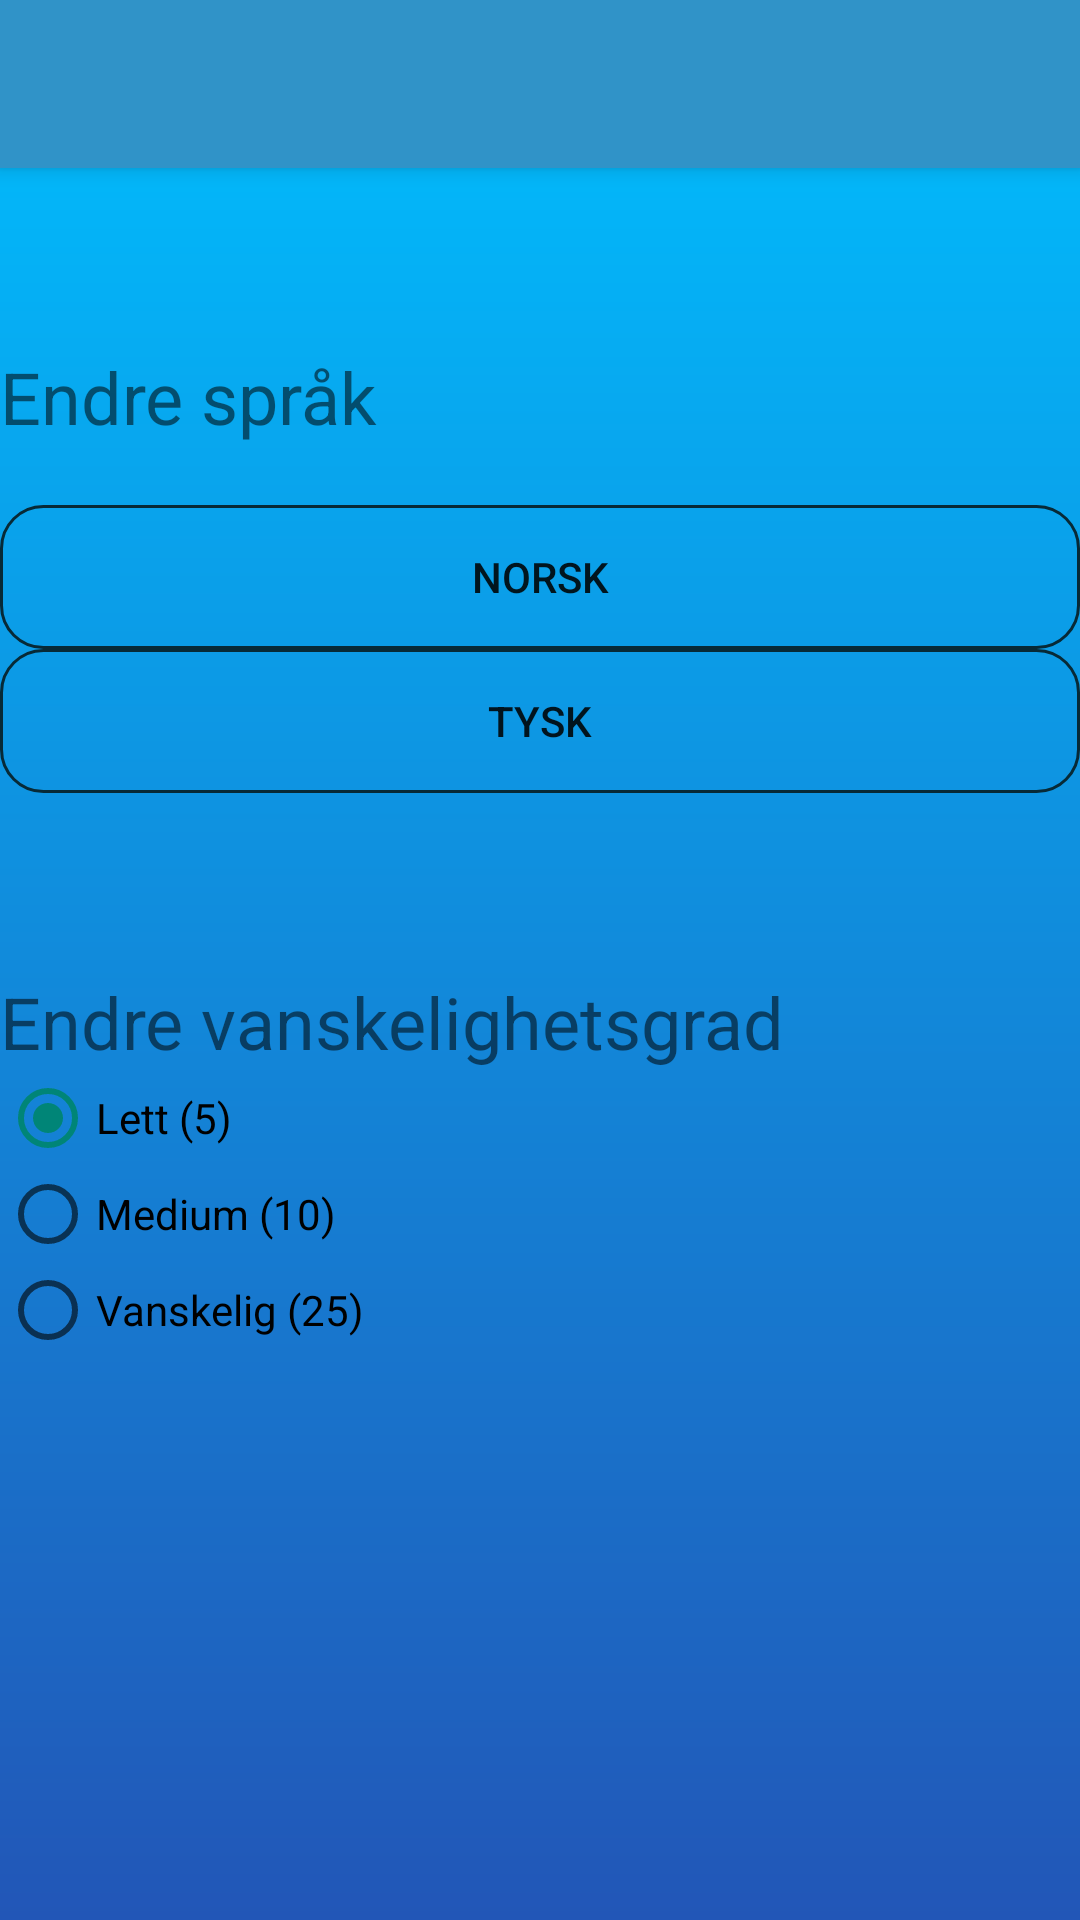

Here is an Android app screen rendered from its layout file. Give the layout XML and the strings, colors and styles it references.
<!-- AndroidManifest.xml: application theme Theme.AppCompat.Light.NoActionBar -->
<!-- res/layout/activity_settings.xml -->
<?xml version="1.0" encoding="utf-8"?>
<LinearLayout xmlns:android="http://schemas.android.com/apk/res/android"
    xmlns:tools="http://schemas.android.com/tools"
    android:layout_width="match_parent"
    android:layout_height="match_parent"
    xmlns:app="http://schemas.android.com/apk/res-auto"
    android:background="@drawable/gradient_bgcolor"
    android:orientation="vertical">

    <android.support.v7.widget.Toolbar
        android:id="@+id/my_toolbar"
        android:layout_width="match_parent"
        android:layout_height="?attr/actionBarSize"
        android:elevation="4dp"
        android:background="@color/navbar_color"
        android:theme="@style/ThemeOverlay.AppCompat.ActionBar"
        app:popupTheme="@style/ThemeOverlay.AppCompat.Light"/>

    <TextView
        android:id="@+id/textView"
        android:layout_marginTop="60dp"
        android:layout_width="match_parent"
        android:layout_height="wrap_content"
        android:text="@string/changeLanguage"
        android:textSize="24sp"
        tools:textAlignment="center" />

    <Button
        android:id="@+id/changeBtn_NO"
        android:layout_marginTop="20dp"
        android:layout_width="match_parent"
        android:layout_height="wrap_content"
        android:background="@drawable/button_shapesettings"
        android:text="@string/changeLocaleNO" />

    <Button
        android:id="@+id/changeBtn_DE"
        android:layout_width="match_parent"
        android:layout_height="wrap_content"
        android:background="@drawable/button_shapesettings"
        android:text="@string/changeLocaleDE" />

    <TextView
        android:layout_width="match_parent"
        android:layout_height="wrap_content"
        android:layout_marginTop="60dp"
        android:text="@string/changeDiff"
        android:textSize="24sp"
        tools:textAlignment="center"/>

    <RadioGroup
        android:id="@+id/rg_settings"
        android:layout_width="match_parent"
        android:layout_height="match_parent"
        android:checkedButton="@id/btn_easymode">
        <RadioButton
            android:id="@+id/btn_easymode"
            android:layout_width="wrap_content"
            android:layout_height="wrap_content"
            android:text="@string/easymode"/>
        <RadioButton
            android:id="@+id/btn_mediummode"
            android:layout_width="wrap_content"
            android:layout_height="wrap_content"
            android:text="@string/mediummode"/>
        <RadioButton
            android:id="@+id/btn_hardmode"
            android:layout_width="wrap_content"
            android:layout_height="wrap_content"
            android:text="@string/hardmode"/>
    </RadioGroup>
</LinearLayout>
<!-- resources referenced by this layout -->
<resources>
  <color name="navbar_color">#3093c8</color>
  <!-- drawable button_shapesettings (drawable) -->
  <?xml version="1.0" encoding="utf-8"?>
  <shape xmlns:android="http://schemas.android.com/apk/res/android" android:shape="rectangle" >
  
      <solid
          android:color="@color/calculator_btn_color"
          />
      <stroke
          android:width="1dp"
          android:color="#072a37"
          />
      <corners
          android:radius="14dp"
          />
  
  </shape>
  <!-- drawable gradient_bgcolor (drawable) -->
  <?xml version="1.0" encoding="utf-8"?>
  <shape xmlns:android="http://schemas.android.com/apk/res/android" android:shape="rectangle" >
      <gradient
          android:angle="-270"
          android:centerX="35%"
          android:startColor="#00bfff"
          android:endColor="#2256b7"
          android:type="linear"
          />
  </shape>
  <string name="changeDiff">Endre vanskelighetsgrad</string>
  <string name="changeLanguage">Endre språk</string>
  <string name="changeLocaleDE">Tysk</string>
  <string name="changeLocaleNO">Norsk</string>
  <string name="easymode">Lett (5)</string>
  <string name="hardmode">Vanskelig (25)</string>
  <string name="mediummode">Medium (10)</string>
</resources>
